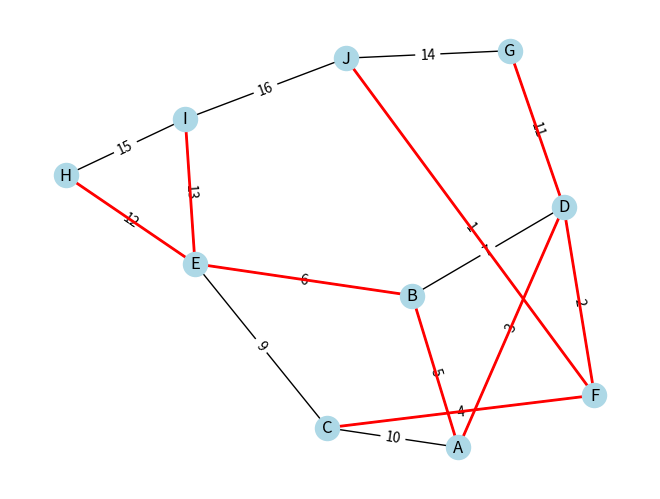

This chart was generated by the following Python code:
"""
Exemplo mais completo de Algoritmo de Kruskal para Árvores Geradoras Mínimas
"""

# Importando a biblioteca para trabalhar com grafos.
import networkx as nx

# Importando a biblioteca para visualização gráfica.
import matplotlib.pyplot as plt

# Inicializando um grafo não direcionado. Um grafo não direcionado não possui direção nas arestas.
grafo_cidades = nx.Graph()

# Adicionando uma aresta entre os vértices/nós 'A' e 'B' com um peso de 5.
grafo_cidades.add_edge('A', 'B', weight=5)

# Adicionando uma aresta entre os vértices/nós 'A' e 'C' com um peso de 10.
grafo_cidades.add_edge('A', 'C', weight=10)

# Adicionando uma aresta entre os vértices/nós 'A' e 'D' com um peso de 3.
grafo_cidades.add_edge('A', 'D', weight=3)

# Adicionando uma aresta entre os vértices/nós 'B' e 'D' com um peso de 7.
grafo_cidades.add_edge('B', 'D', weight=7)

# Adicionando uma aresta entre os vértices/nós 'B' e 'E' com um peso de 6.
grafo_cidades.add_edge('B', 'E', weight=6)

# Adicionando uma aresta entre os vértices/nós 'C' e 'E' com um peso de 9.
grafo_cidades.add_edge('C', 'E', weight=9)

# Adicionando uma aresta entre os vértices/nós 'C' e 'F' com um peso de 4.
grafo_cidades.add_edge('C', 'F', weight=4)

# Adicionando uma aresta entre os vértices/nós 'D' e 'F' com um peso de 2.
grafo_cidades.add_edge('D', 'F', weight=2)

# Adicionando uma aresta entre os vértices/nós 'D' e 'G' com um peso de 11.
grafo_cidades.add_edge('D', 'G', weight=11)

# Adicionando uma aresta entre os vértices/nós 'E' e 'H' com um peso de 12.
grafo_cidades.add_edge('E', 'H', weight=12)

# Adicionando uma aresta entre os vértices/nós 'E' e 'I' com um peso de 13.
grafo_cidades.add_edge('E', 'I', weight=13)

# Adicionando uma aresta entre os vértices/nós 'F' e 'J' com um peso de 1.
grafo_cidades.add_edge('F', 'J', weight=1)

# Adicionando uma aresta entre os vértices/nós 'G' e 'J' com um peso de 14.
grafo_cidades.add_edge('G', 'J', weight=14)

# Adicionando uma aresta entre os vértices/nós 'H' e 'I' com um peso de 15.
grafo_cidades.add_edge('H', 'I', weight=15)

# Adicionando uma aresta entre os vértices/nós 'I' e 'J' com um peso de 16.
grafo_cidades.add_edge('I', 'J', weight=16)


# Utilizar o algoritmo de Kruskal para encontrar a árvore geradora mínima do grafo 'grafo_cidades'.

# O conceito de uma "árvore geradora mínima" (AGM) é central em teoria dos grafos e aplicações práticas em redes.
# Uma AGM é um subconjunto de arestas de um grafo conectado, sem ciclos, que conecta todos os vértices juntos 
# com o mínimo de peso total.

# A biblioteca 'networkx' oferece uma função chamada 'minimum_spanning_edges' que retorna as arestas da AGM de um grafo.
# Essa função utiliza vários algoritmos para encontrar a AGM. Um dos mais populares é o algoritmo de Kruskal.

# Ao chamar a função:
# - Primeiro argumento: é o grafo para o qual queremos encontrar a AGM, que neste caso é 'grafo_cidades'.
# - 'algorithm="kruskal"': especifica que o algoritmo de Kruskal deve ser usado. Existem outros algoritmos possíveis, mas Kruskal é uma escolha comum.
# - 'data=True': indica que queremos que os dados associados a cada aresta (neste caso, o peso) sejam retornados junto com a aresta.

# A função 'minimum_spanning_edges' retorna um gerador, o que significa que não retorna todos os resultados de uma vez, 
# mas permite que você itere sobre eles um de cada vez. 
# Para converter esse gerador em uma lista (para que possamos trabalhar com os resultados mais facilmente ou referenciá-los várias vezes), 
# usamos a função 'list'.
arvore_minima = list(nx.minimum_spanning_edges(grafo_cidades, algorithm="kruskal", data=True))


# Calcular o custo total (ou peso) da árvore geradora mínima.

# Usamos uma compreensão de lista para iterar sobre cada aresta na árvore geradora mínima.
# Cada aresta na 'arvore_minima' é representada por uma tupla (cidade1, cidade2, peso).
# O underscore (_) é usado para descartar temporariamente os dois primeiros valores da tupla (cidade1 e cidade2), 
# já que estamos interessados apenas no 'peso'.
# O 'peso' é um dicionário que contém informações adicionais sobre a aresta. 
# Neste caso, estamos interessados no valor associado à chave 'weight', que representa o peso da aresta.
# 'sum()' é uma função que soma todos os valores produzidos pela compreensão de lista.
# O resultado é o custo total (ou peso) de todas as arestas na árvore geradora mínima.
custo_arvore_minima = sum(peso['weight'] for _, _, peso in arvore_minima)


# Exibir as arestas que fazem parte da árvore geradora mínima.
print("Arestas da Árvore Geradora Mínima:")

# Iterar sobre as arestas na árvore geradora mínima e exibir cada aresta junto com seu peso.

# A estrutura 'for' permite-nos percorrer cada aresta da 'arvore_minima'.
# Cada aresta é uma tupla que consiste em dois nós (representando as cidades) e um dicionário (peso).
# 'cidade1' e 'cidade2' representam os dois nós da aresta, enquanto 'peso' é um dicionário contendo informações adicionais sobre a aresta.

# No loop:
for cidade1, cidade2, peso in arvore_minima:
    
    # A função 'print' é usada para exibir a informação.

    # Usamos uma string formatada (f-string) para inserir os valores de 'cidade1', 'cidade2', e o peso da aresta 
    # diretamente na string a ser impressa.
    # Dentro da f-string, {cidade1} e {cidade2} são substituídos pelos nomes das cidades da aresta atual.
    # {peso['weight']} acessa o valor associado à chave 'weight' no dicionário 'peso', que é o peso da aresta.
    # O resultado final é uma string que mostra as duas cidades conectadas pela aresta e o peso dessa conexão.
    print(f"({cidade1}, {cidade2}): ${peso['weight']}")


# Exibir o custo total (ou peso) da árvore geradora mínima.
print(f"Custo total da Árvore Geradora Mínima: ${custo_arvore_minima}")


# Desenhar o grafo 'grafo_cidades'.

# Utilizar o layout de mola (spring layout) para determinar a posição dos nós no gráfico.
# O layout de mola posiciona os nós usando um sistema de forças simuladas.
# Em termos simples, ele faz com que os nós que estão diretamente conectados fiquem próximos,
# enquanto os nós que não estão conectados se repelem.
posicionamento = nx.spring_layout(grafo_cidades)

# Usar a função 'nx.draw()' para desenhar o grafo.
# 'grafo_cidades' é o grafo que queremos desenhar.
# 'posicionamento' é um dicionário que mapeia cada nó para uma posição no plano.
# 'with_labels=True' indica que os nós devem ser rotulados com seus nomes.
# 'node_color' define a cor dos nós. Aqui, todos os nós são coloridos de azul claro ('lightblue').
nx.draw(grafo_cidades, posicionamento, with_labels=True, node_color='lightblue')

# Obter as etiquetas (pesos) das arestas/conexões do grafo 'grafo_cidades'.
# 'nx.get_edge_attributes()' é uma função que recupera os atributos das arestas.
# Aqui, estamos interessados nos pesos das arestas, que é indicado pelo atributo 'weight'.
etiquetas_conexoes = nx.get_edge_attributes(grafo_cidades, 'weight')

# Desenhar as etiquetas (pesos) nas arestas/conexões do grafo.
# 'grafo_cidades' é o grafo que estamos desenhando.
# 'posicionamento' é o dicionário que mapeia cada nó para uma posição no plano.
# 'edge_labels' é um dicionário que mapeia cada aresta para seu peso.
# Portanto, cada conexão/aresta será rotulada com seu respectivo peso.
nx.draw_networkx_edge_labels(grafo_cidades, posicionamento, edge_labels=etiquetas_conexoes)


# Destacar a Árvore Geradora Mínima no grafo.

# Utilizar a função 'nx.draw_networkx_edges()' para desenhar apenas as arestas da árvore geradora mínima.
# 'grafo_cidades' é o grafo no qual estamos trabalhando.
# 'posicionamento' define a posição de cada nó no gráfico.
# 'edgelist=arvore_minima' especifica que queremos desenhar apenas as arestas presentes na árvore geradora mínima.
# 'edge_color="vermelho"' define a cor das arestas da árvore geradora mínima como vermelho. 
# (Nota: o correto seria 'edge_color="red"' para que a cor seja de fato reconhecida como vermelho.)
# 'width=2' define a largura das linhas das arestas para 2, tornando-as mais destacadas.
nx.draw_networkx_edges(grafo_cidades, posicionamento, edgelist=arvore_minima, edge_color='red', width=2)

# Exibir o gráfico desenhado.
# 'plt.show()' é uma função da biblioteca matplotlib que exibe a figura atual.
# Ela renderiza o gráfico na tela, permitindo visualizar todas as adições e modificações feitas anteriormente.
plt.show()


"""
No exemplo acima, temos 10 cidades (A a J) com várias conexões e pesos entre
elas. Depois de aplicar o algoritmo de Kruskal, obtemos a árvore geradora 
mínima. Ao visualizar o grafo, as arestas pertencentes à árvore geradora 
mínima são destacadas em vermelho.
"""
print()
